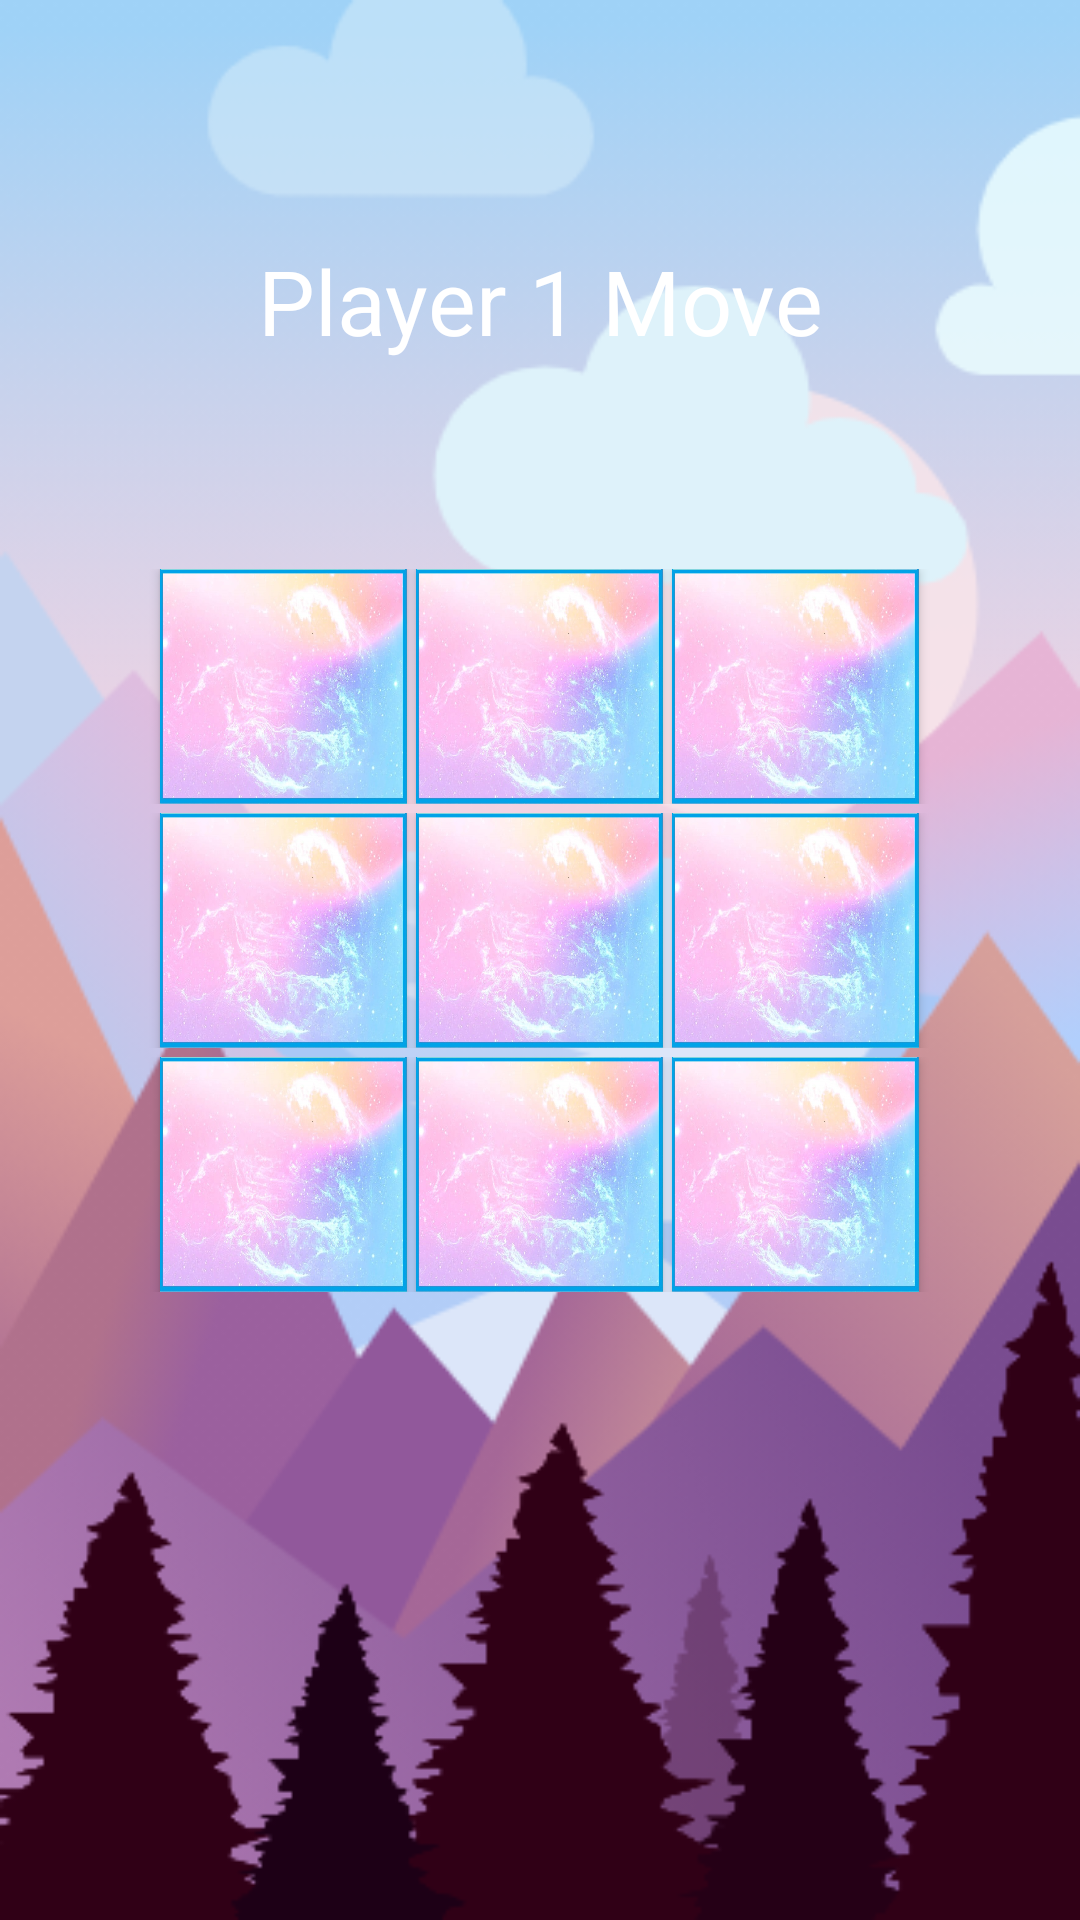

Android layout source for this screen:
<!-- AndroidManifest.xml: application theme AppTheme -->
<!-- res/layout/game_player.xml -->
<?xml version="1.0" encoding="utf-8"?>
<LinearLayout
    xmlns:android="http://schemas.android.com/apk/res/android"
    xmlns:app="http://schemas.android.com/apk/res-auto"
    xmlns:tools="http://schemas.android.com/tools"
    android:layout_width="match_parent"
    android:layout_height="match_parent"
    android:background="@drawable/background"
    android:orientation="vertical"
    tools:context=".main.MainActivity"
    >


    <LinearLayout
        android:layout_width="match_parent"
        android:layout_height="wrap_content"
        android:layout_marginTop="80dp"
        android:gravity="center"
        android:orientation="horizontal"
        android:visibility="visible">

        <TextView
            android:id="@+id/txt_result"
            android:layout_width="wrap_content"
            android:layout_height="wrap_content"
            android:layout_weight="1"
            android:gravity="center"
            android:text="Player 1 Move"
            android:textColor="@android:color/white"
            android:textSize="30sp" />
    </LinearLayout>

    <LinearLayout
        android:layout_width="match_parent"
        android:layout_height="match_parent"
        android:orientation="horizontal">

        <TableLayout
            android:layout_width="match_parent"
            android:layout_height="match_parent"
            android:gravity="center">

            <TableRow
                android:layout_width="match_parent"
                android:layout_height="match_parent" />

            <TableRow
                android:layout_width="match_parent"
                android:layout_height="match_parent"
                android:gravity="center">

                <Button
                    android:id="@+id/btn1"
                    android:layout_width="40pt"
                    android:layout_height="38pt"
                    android:background="@drawable/kotak"
                    android:onClick="btnklik"
                    android:textColor="#FFFFFF"
                    android:textSize="26sp"
                    tools:ignore="OnClick" />

                <Button
                    android:id="@+id/btn2"
                    android:layout_width="40pt"
                    android:layout_height="38pt"
                    android:layout_marginLeft="3dp"
                    android:background="@drawable/kotak"
                    android:onClick="btnklik"
                    android:textColor="#FFFFFF"
                    android:textSize="26sp"
                    tools:ignore="OnClick" />

                <Button
                    android:id="@+id/btn3"
                    android:layout_width="40pt"
                    android:layout_height="38pt"
                    android:layout_marginLeft="3dp"
                    android:background="@drawable/kotak"
                    android:onClick="btnklik"
                    android:textColor="#FFFFFF"
                    android:textSize="26sp"
                    tools:ignore="OnClick" />
            </TableRow>

            <TableRow
                android:layout_width="match_parent"
                android:layout_height="match_parent"
                android:layout_marginTop="3dp"
                android:gravity="center">

                <Button
                    android:id="@+id/btn4"
                    android:layout_width="40pt"
                    android:layout_height="38pt"
                    android:background="@drawable/kotak"
                    android:onClick="btnklik"
                    android:textColor="#FFFFFF"
                    android:textSize="26sp"
                    tools:ignore="OnClick" />

                <Button
                    android:id="@+id/btn5"
                    android:layout_width="40pt"
                    android:layout_height="38pt"
                    android:layout_marginLeft="3dp"
                    android:background="@drawable/kotak"
                    android:onClick="btnklik"
                    android:textColor="#FFFFFF"
                    android:textSize="26sp"
                    tools:ignore="OnClick" />

                <Button
                    android:id="@+id/btn6"
                    android:layout_width="40pt"
                    android:layout_height="38pt"
                    android:layout_marginLeft="3dp"
                    android:background="@drawable/kotak"
                    android:onClick="btnklik"
                    android:textColor="#FFFFFF"
                    android:textSize="26sp"
                    tools:ignore="OnClick" />
            </TableRow>

            <TableRow
                android:layout_width="match_parent"
                android:layout_height="match_parent"
                android:layout_marginTop="3dp"
                android:gravity="center">

                <Button
                    android:id="@+id/btn7"
                    android:layout_width="40pt"
                    android:layout_height="38pt"
                    android:background="@drawable/kotak"
                    android:onClick="btnklik"
                    android:textColor="#FFFFFF"
                    android:textSize="26sp"
                    tools:ignore="OnClick" />

                <Button
                    android:id="@+id/btn8"
                    android:layout_width="40pt"
                    android:layout_height="38pt"
                    android:layout_marginLeft="3dp"
                    android:background="@drawable/kotak"
                    android:onClick="btnklik"
                    android:textColor="#FFFFFF"
                    android:textSize="26sp"
                    tools:ignore="OnClick" />

                <Button
                    android:id="@+id/btn9"
                    android:layout_width="40pt"
                    android:layout_height="38pt"
                    android:layout_marginLeft="3dp"
                    android:background="@drawable/kotak"
                    android:onClick="btnklik"
                    android:textColor="#FFFFFF"
                    android:textSize="26sp"
                    tools:ignore="OnClick" />
            </TableRow>


            <LinearLayout
                android:layout_width="match_parent"
                android:layout_height="60dp"
                android:layout_marginTop="80dp"
                android:gravity="center"
                android:orientation="horizontal"
                android:visibility="visible"
                >

                <Button
                    android:id="@+id/btn_restart"
                    android:layout_width="255dp"
                    android:layout_height="wrap_content"
                    android:layout_alignParentBottom="true"
                    android:layout_centerHorizontal="true"
                    android:width="250dp"
                    android:height="60dp"
                    android:background="@drawable/custom_button"
                    android:text="Restart"
                    android:textAllCaps="false"
                    android:textColor="#ffff"
                    android:visibility="invisible" />

            </LinearLayout>
        </TableLayout>
    </LinearLayout>
</LinearLayout>
<!-- resources referenced by this layout -->
<resources>
  <!-- drawable background: png bitmap (drawable, 76432 bytes) -->
  <!-- drawable custom_button (drawable) -->
  <?xml version="1.0" encoding="utf-8"?>
  <shape xmlns:android="http://schemas.android.com/apk/res/android" android:shape="rectangle">
      <gradient android:startColor="#ffc0cb " android:endColor="#009EFD" android:type="linear"/>
  
      <corners android:radius="50dp"/>
  </shape>
  <!-- drawable kotak: jpg bitmap (drawable, 102674 bytes) -->
  <style name="AppTheme" parent="Theme.AppCompat.Light.NoActionBar">
          
          <item name="colorPrimary">@color/colorPrimary</item>
          <item name="colorPrimaryDark">@color/colorPrimaryDark</item>
          <item name="colorAccent">@color/colorAccent</item>
      </style>
  <color name="colorPrimary">#ffc0cb</color>
  <color name="colorPrimaryDark">#3700B3</color>
  <color name="colorAccent">#03DAC5</color>
</resources>
